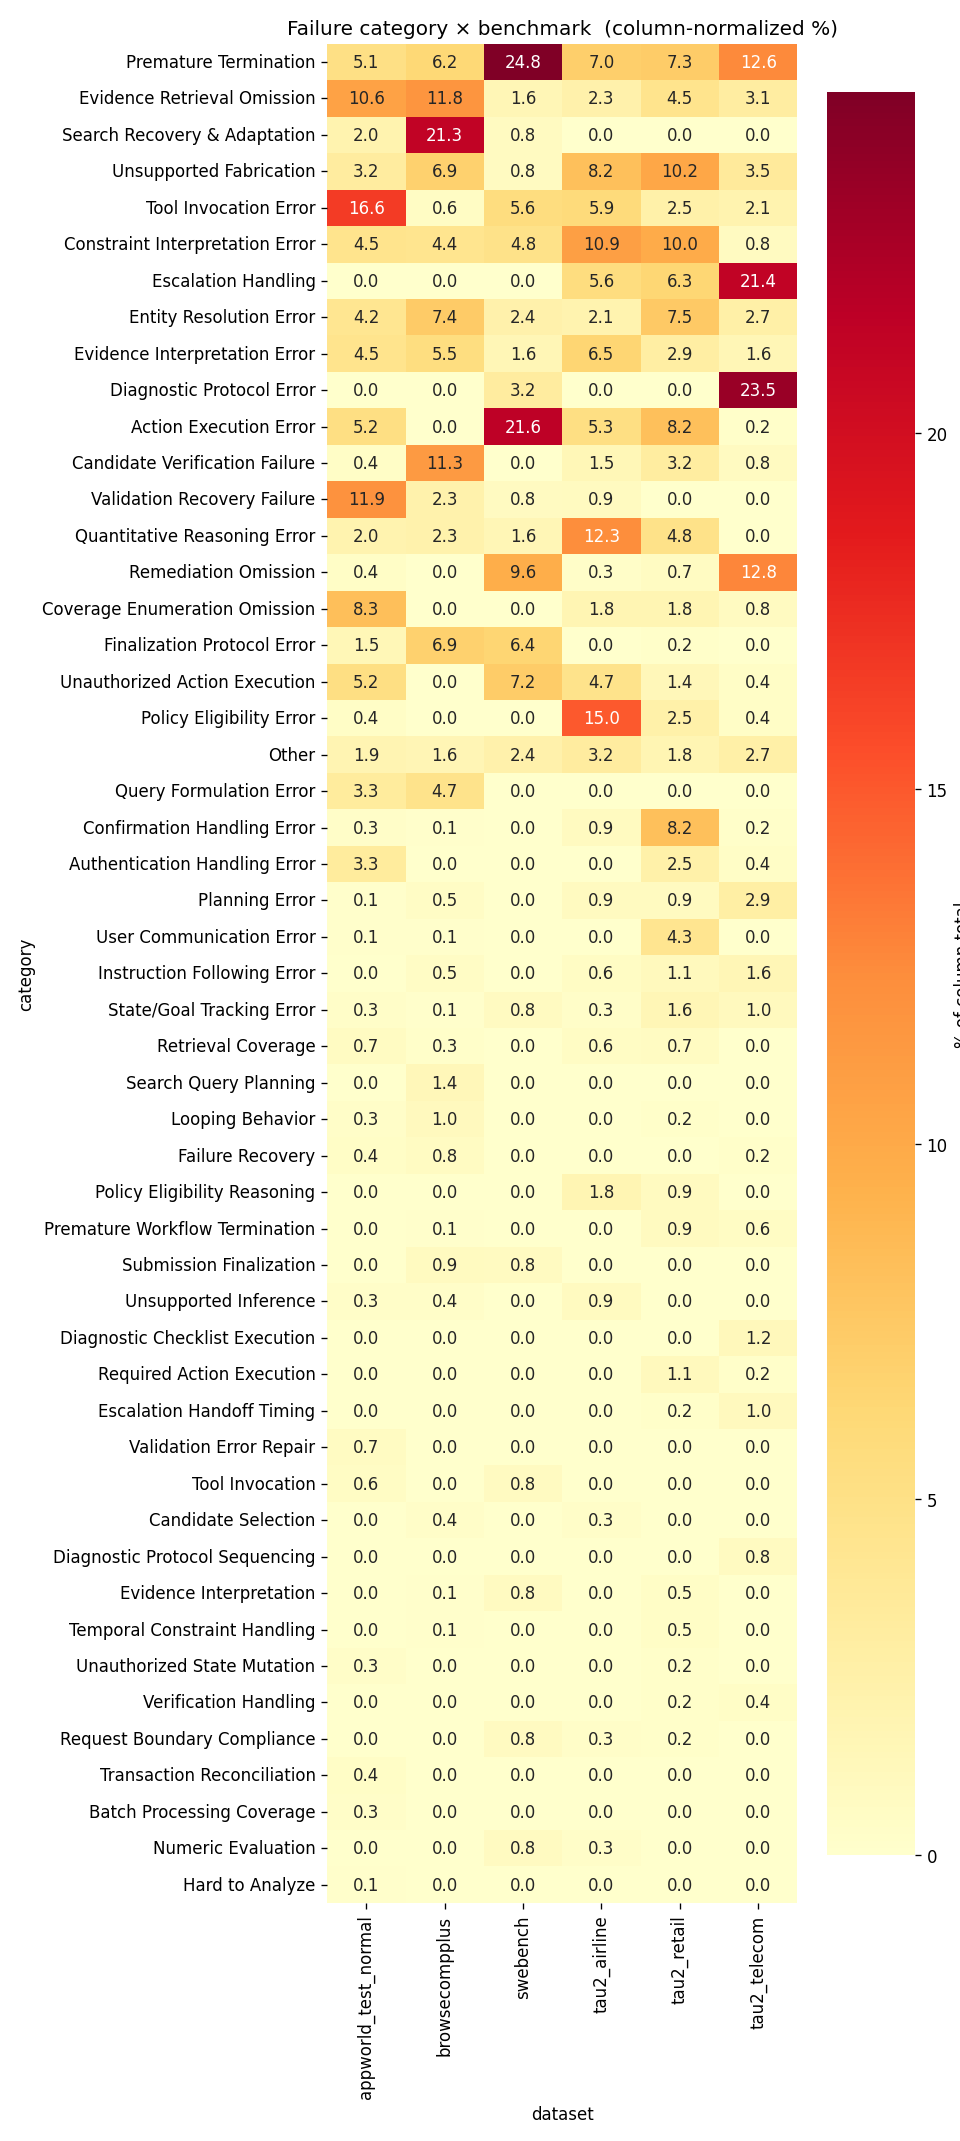

The file beside this chart, header and first rows:
category, appworld_test_normal, browsecompplus, swebench, tau2_airline, tau2_retail, tau2_telecom
Action Execution Error, 36, 0, 27, 18, 36, 1
Authentication Handling Error, 23, 0, 0, 0, 11, 2
Batch Processing Coverage, 2, 0, 0, 0, 0, 0
Candidate Selection, 0, 3, 0, 1, 0, 0
Candidate Verification Failure, 3, 89, 0, 5, 14, 4
Confirmation Handling Error, 2, 1, 0, 3, 36, 1
Constraint Interpretation Error, 31, 35, 6, 37, 44, 4
Coverage Enumeration Omission, 57, 0, 0, 6, 8, 4
Diagnostic Checklist Execution, 0, 0, 0, 0, 0, 6
Diagnostic Protocol Error, 0, 0, 4, 0, 0, 114
Diagnostic Protocol Sequencing, 0, 0, 0, 0, 0, 4
Entity Resolution Error, 29, 58, 3, 7, 33, 13
Escalation Handling, 0, 0, 0, 19, 28, 104
Escalation Handoff Timing, 0, 0, 0, 0, 1, 5
Evidence Interpretation, 0, 1, 1, 0, 2, 0
Evidence Interpretation Error, 31, 43, 2, 22, 13, 8
Evidence Retrieval Omission, 73, 93, 2, 8, 20, 15
Failure Recovery, 3, 6, 0, 0, 0, 1
Finalization Protocol Error, 10, 54, 8, 0, 1, 0
Hard to Analyze, 1, 0, 0, 0, 0, 0
Instruction Following Error, 0, 4, 0, 2, 5, 8
Looping Behavior, 2, 8, 0, 0, 1, 0
Numeric Evaluation, 0, 0, 1, 1, 0, 0
Other, 13, 13, 3, 11, 8, 13
Planning Error, 1, 4, 0, 3, 4, 14
Policy Eligibility Error, 3, 0, 0, 51, 11, 2
Policy Eligibility Reasoning, 0, 0, 0, 6, 4, 0
Premature Termination, 35, 49, 31, 24, 32, 61
Premature Workflow Termination, 0, 1, 0, 0, 4, 3
Quantitative Reasoning Error, 14, 18, 2, 42, 21, 0
Query Formulation Error, 23, 37, 0, 0, 0, 0
Remediation Omission, 3, 0, 12, 1, 3, 62
Request Boundary Compliance, 0, 0, 1, 1, 1, 0
Required Action Execution, 0, 0, 0, 0, 5, 1
Retrieval Coverage, 5, 2, 0, 2, 3, 0
Search Query Planning, 0, 11, 0, 0, 0, 0
Search Recovery & Adaptation, 14, 168, 1, 0, 0, 0
State/Goal Tracking Error, 2, 1, 1, 1, 7, 5
Submission Finalization, 0, 7, 1, 0, 0, 0
Temporal Constraint Handling, 0, 1, 0, 0, 2, 0
Tool Invocation, 4, 0, 1, 0, 0, 0
Tool Invocation Error, 114, 5, 7, 20, 11, 10
Transaction Reconciliation, 3, 0, 0, 0, 0, 0
Unauthorized Action Execution, 36, 0, 9, 16, 6, 2
Unauthorized State Mutation, 2, 0, 0, 0, 1, 0
Unsupported Fabrication, 22, 54, 1, 28, 45, 17
Unsupported Inference, 2, 3, 0, 3, 0, 0
User Communication Error, 1, 1, 0, 0, 19, 0
Validation Error Repair, 5, 0, 0, 0, 0, 0
Validation Recovery Failure, 82, 18, 1, 3, 0, 0
Verification Handling, 0, 0, 0, 0, 1, 2
